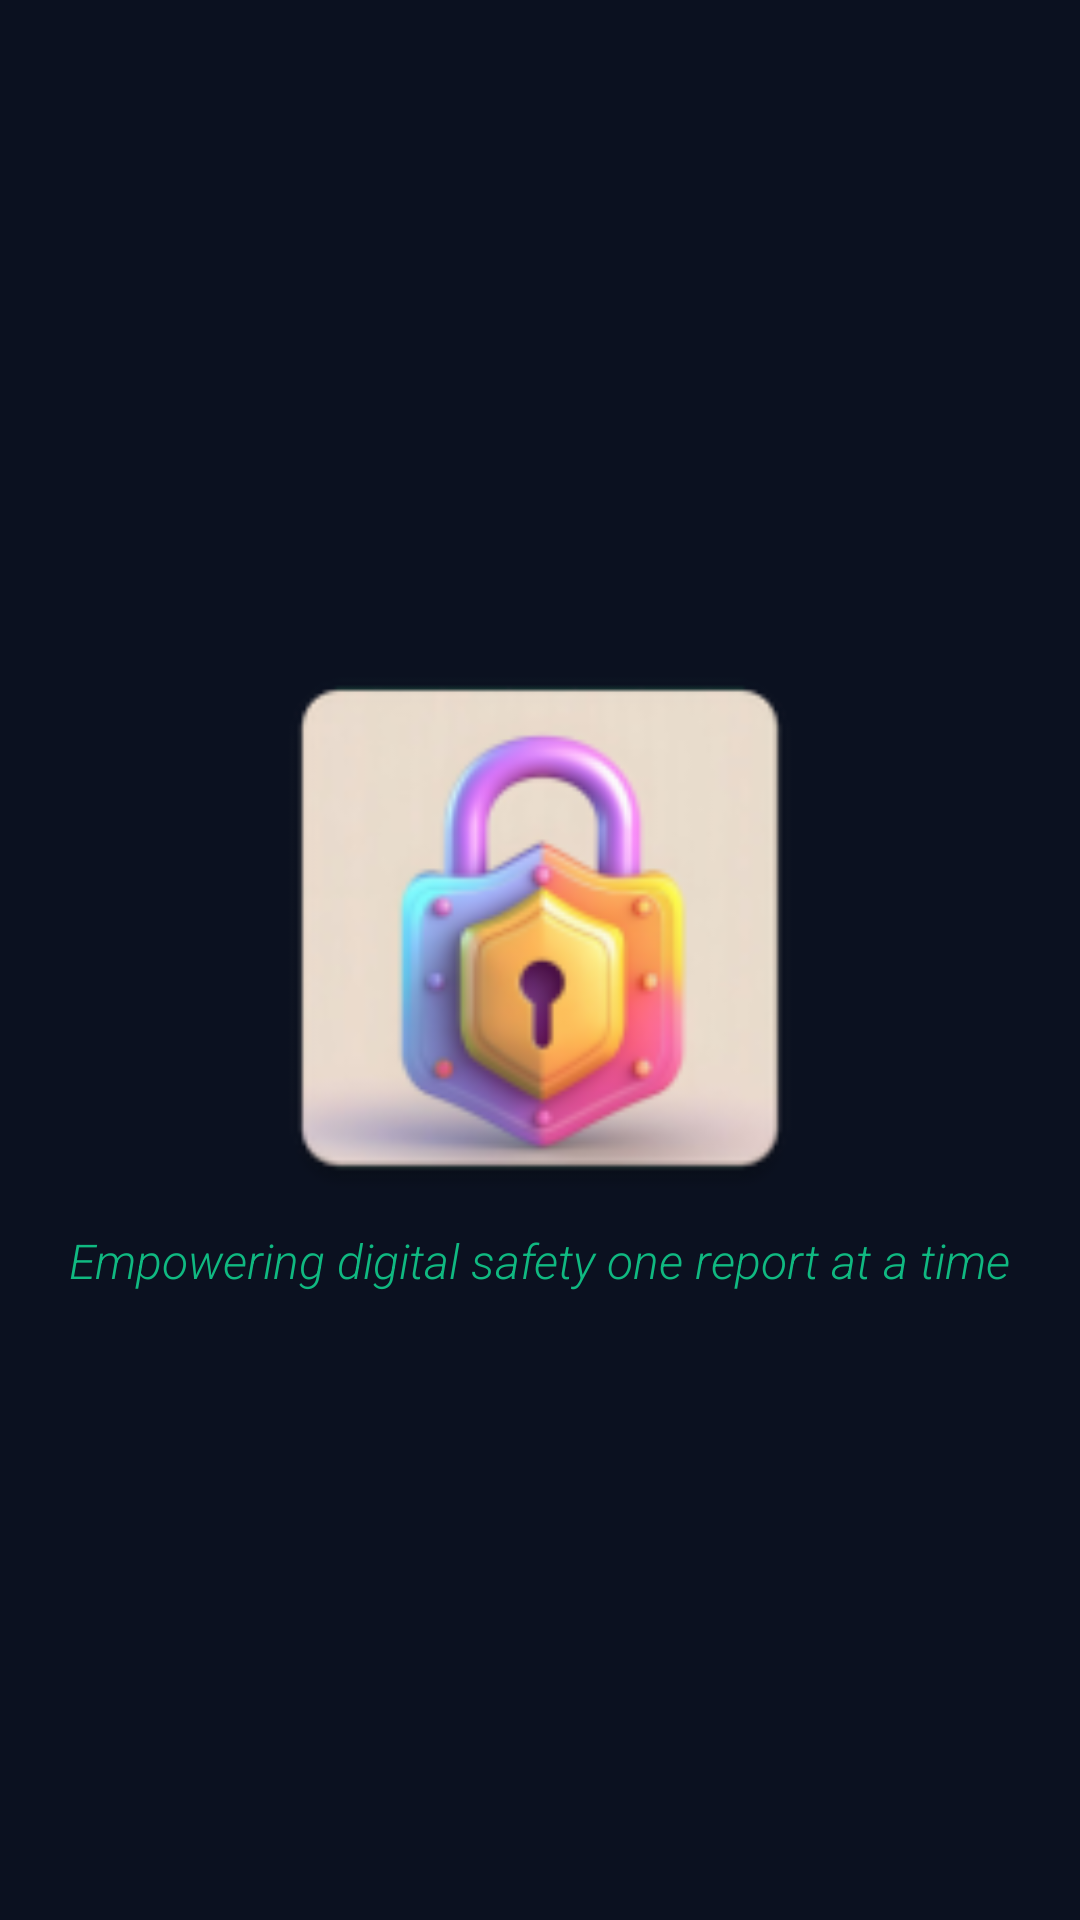

Reconstruct the res/layout file that produces this screen, plus the resources it refers to.
<!-- AndroidManifest.xml: activity theme Theme.SafeNetShield.Splash -->
<!-- res/layout/activity_splash.xml -->
<?xml version="1.0" encoding="utf-8"?>
<androidx.constraintlayout.widget.ConstraintLayout xmlns:android="http://schemas.android.com/apk/res/android"
    xmlns:app="http://schemas.android.com/apk/res-auto"
    android:layout_width="match_parent"
    android:layout_height="match_parent"
    android:background="@color/background">

    <ImageView
        android:id="@+id/logo"
        android:layout_width="200dp"
        android:layout_height="200dp"
        android:src="@mipmap/ic_launcher"
        app:layout_constraintBottom_toTopOf="@+id/motto"
        app:layout_constraintEnd_toEndOf="parent"
        app:layout_constraintStart_toStartOf="parent"
        app:layout_constraintTop_toTopOf="parent"
        app:layout_constraintVertical_chainStyle="packed"/>

    <TextView
        android:id="@+id/motto"
        android:layout_width="wrap_content"
        android:layout_height="wrap_content"
        android:text="Empowering digital safety one report at a time"
        android:textColor="@color/soft_teal"
        android:textSize="16sp"
        android:textStyle="italic"
        android:fontFamily="sans-serif-light"
        app:layout_constraintBottom_toBottomOf="parent"
        app:layout_constraintEnd_toEndOf="parent"
        app:layout_constraintStart_toStartOf="parent"
        app:layout_constraintTop_toBottomOf="@+id/logo"
        app:layout_constraintVertical_bias="0.3"/>

</androidx.constraintlayout.widget.ConstraintLayout>
<!-- resources referenced by this layout -->
<resources>
  <color name="background">#0B1120</color>
  <color name="soft_teal">#10B981</color>
  <!-- mipmap ic_launcher: webp bitmap (mipmap-hdpi, 5098 bytes) -->
  <style name="Theme.SafeNetShield.Splash" parent="Theme.MaterialComponents.DayNight.NoActionBar">
          <item name="android:windowBackground">@color/background</item>
          <item name="android:windowFullscreen">true</item>
          <item name="android:windowDrawsSystemBarBackgrounds">false</item>
          <item name="android:windowTranslucentStatus">true</item>
          <item name="android:windowTranslucentNavigation">true</item>
      </style>
</resources>
